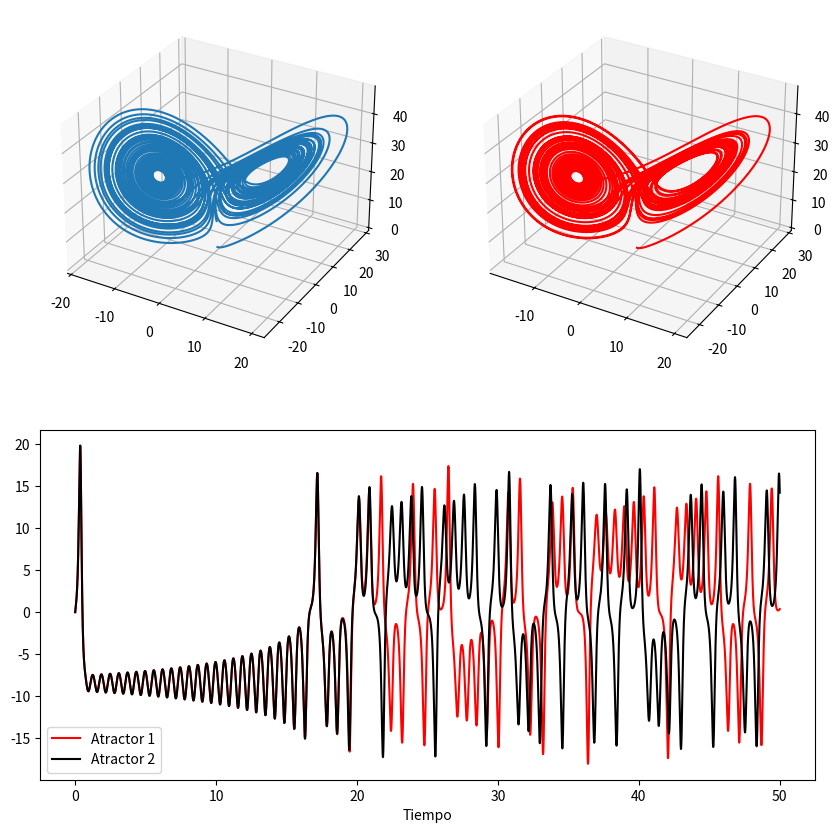

Reproduce this figure in Python.
# Codigo para obtener la solución númerica del atractor de lotentz

import numpy as np
import matplotlib.pyplot as plt
from scipy.integrate import odeint


def Sistema(CI, t, p):
    sigma, r, b = p
    x, y, z = CI

    dx = sigma*(y-x)
    dy = r*x - y - x*z
    dz = x*y - b*z

    return [dx, dy, dz]

sigma = 10
r = 28
b = 8/3
p = [sigma, r, b] 


P1 = [0, 2, 0]
P2 = [0, 2.01, 0]
t = np.arange(0, 50, 0.001)

Sol_1 = odeint(Sistema, P1, t, args=(p,))

x1= Sol_1[:, 0]
y1= Sol_1[:, 1]
z1= Sol_1[:, 2]

fig1 = plt.figure(1, figsize=(10,10))
ax= fig1.add_subplot(221, projection = '3d')
ax.plot(x1, y1, z1)



Sol_2 = odeint(Sistema, P2, t, args=(p,))

x2 = Sol_2[:, 0]
y2 = Sol_2[:, 1]
z2 = Sol_2[:, 2]

ax2= fig1.add_subplot(222, projection = '3d')
ax2.plot(x2, y2, z2, color='red')

ax3 = fig1.add_subplot(212)
ax3.plot(t, x1, color = 'red', label= 'Atractor 1')
ax3.plot(t, x2, color = 'black', label= 'Atractor 2')
ax3.set_xlabel('Tiempo')

plt.legend()
plt.show()